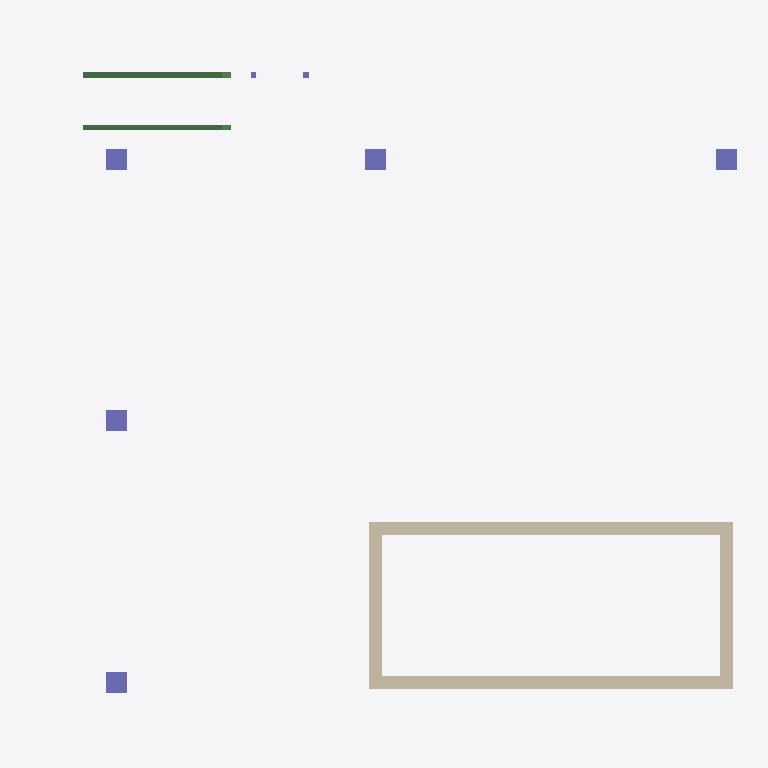
Plan cut of the same IFC building model at storey 'Level 2' (level 3.00 m, cut at 4.40 m), seen from above with north up, elements coloured by IFC class: 7 columns (violet), 4 walls (beige), 2 beams (green). Cut surfaces are drawn darker.
Extent 13.6 m × 11.9 m × 11.9 m (x, y, z). Storeys (7): Level 1 at 0.00 m; Mechanical Workshop at 1.00 m; Mid-Landing 1 at 2.40 m; Level 2 at 3.00 m; Mid-Landing 2 at 4.85 m; E&I Workshop at 6.95 m; Lower Roof at 11.95 m. Elements (87): 46 IfcBeam, 20 IfcColumn, 17 IfcSlab, 4 IfcWall.

HEADER;
FILE_DESCRIPTION(('ViewDefinition [ReferenceView_V1.2]','RevitIdentifiers [VersionGUID: 84bfa317-173f-4456-af3c-c15a64059685, NumberOfSaves: 1]','CoordinateReference [CoordinateBase: Shared Coordinates]','ExchangeRequirement [BuildingService]'),'2;1');
FILE_NAME('-NA-','2023-09-26T15:43:36',(''),(''),'ODA IFC SDK 22.8','22.1.40.58 - Exporter 22.6.2.0 - Alternate UI 22.6.2.0','');
FILE_SCHEMA(('IFC4'));
ENDSEC;
DATA;
#92=IFCPROJECT('0OmljFgJD3Q8_YfSwKdZTv',#20,'-NA-',$,$,'-NA-','Project Status',(#87),#84);
#125=IFCSITE('0OmljFgJD3Q8_YfSwKdZTx',#20,'Default',$,$,#124,$,$,.ELEMENT.,$,$,$,$,$);
#95=IFCBUILDING('0OmljFgJD3Q8_YfSwKdZTu',#20,'',$,$,#16,$,'',.ELEMENT.,$,$,$);
#98=IFCBUILDINGSTOREY('0OmljFgJD3Q8_YfSvhOSdQ',#20,'Level 1',$,'Level:8mm Head',#97,$,'Level 1',.ELEMENT.,0.0);
#102=IFCBUILDINGSTOREY('0OmljFgJD3Q8_YfSvhPvOg',#20,'Mechanical Workshop',$,'Level:8mm Head',#101,$,'Mechanical Workshop',.ELEMENT.,1000.0000000000002);
#106=IFCBUILDINGSTOREY('0OmljFgJD3Q8_YfSvhPvOj',#20,'Mid-Landing 1',$,'Level:8mm Head',#105,$,'Mid-Landing 1',.ELEMENT.,2400.0000000000005);
#110=IFCBUILDINGSTOREY('0OmljFgJD3Q8_YfSvhOS9g',#20,'Level 2',$,'Level:8mm Head',#109,$,'Level 2',.ELEMENT.,3000.0);
#114=IFCBUILDINGSTOREY('0OmljFgJD3Q8_YfSvhPvOi',#20,'Mid-Landing 2',$,'Level:8mm Head',#113,$,'Mid-Landing 2',.ELEMENT.,4850.000000000001);
#118=IFCBUILDINGSTOREY('0OmljFgJD3Q8_YfSvhPvOl',#20,'E&I Workshop',$,'Level:8mm Head',#117,$,'E&I Workshop',.ELEMENT.,6950.000000000001);
#122=IFCBUILDINGSTOREY('0OmljFgJD3Q8_YfSvhPvOk',#20,'Lower Roof',$,'Level:8mm Head',#121,$,'Lower Roof',.ELEMENT.,11950.000000000002);
#764=IFCWALL('24lwCN5pz4LgyymLfa0ybD',#20,'Basic Wall:Shear Wall 250mm C40/50:417736',$,'Basic Wall:Shear Wall 250mm C40/50',#752,#763,'417736',.NOTDEFINED.);
#796=IFCWALL('24lwCN5pz4LgyymLfa0ybF',#20,'Basic Wall:Shear Wall 250mm C40/50:417738',$,'Basic Wall:Shear Wall 250mm C40/50',#784,#795,'417738',.NOTDEFINED.);
#693=IFCWALL('24lwCN5pz4LgyymLfa0yb1',#20,'Basic Wall:Shear Wall 250mm C40/50:417732',$,'Basic Wall:Shear Wall 250mm C40/50',#681,#692,'417732',.NOTDEFINED.);
#732=IFCWALL('24lwCN5pz4LgyymLfa0yb3',#20,'Basic Wall:Shear Wall 250mm C40/50:417734',$,'Basic Wall:Shear Wall 250mm C40/50',#720,#731,'417734',.NOTDEFINED.);
#2366=IFCBEAM('24lwCN5pz4LgyymLfa0$Qc',#20,'M_Concrete-Rectangular Beam:UKPFC200X90X30:417827',$,'M_Concrete-Rectangular Beam:UKPFC200X90X30',#2365,#2362,'417827',.BEAM.);
#2438=IFCBEAM('24lwCN5pz4LgyymLfa0$QW',#20,'M_Concrete-Rectangular Beam:UKPFC200X90X30:417829',$,'M_Concrete-Rectangular Beam:UKPFC200X90X30',#2437,#2434,'417829',.BEAM.);
#894=IFCCOLUMN('24lwCN5pz4LgyymLfa0ybW',#20,'M_Concrete-Rectangular-Column:400x400:417765',$,'M_Concrete-Rectangular-Column:400x400',#893,#890,'417765',.COLUMN.);
#1073=IFCCOLUMN('24lwCN5pz4LgyymLfa0ybe',#20,'M_Concrete-Rectangular-Column:400x400:417773',$,'M_Concrete-Rectangular-Column:400x400',#1072,#1069,'417773',.COLUMN.);
#1246=IFCCOLUMN('24lwCN5pz4LgyymLfa0ybs',#20,'M_Concrete-Rectangular-Column:400x400:417779',$,'M_Concrete-Rectangular-Column:400x400',#1245,#1242,'417779',.COLUMN.);
#1415=IFCCOLUMN('24lwCN5pz4LgyymLfa0yby',#20,'M_Concrete-Rectangular-Column:400x400:417785',$,'M_Concrete-Rectangular-Column:400x400',#1414,#1411,'417785',.COLUMN.);
#1590=IFCCOLUMN('24lwCN5pz4LgyymLfa0ybw',#20,'M_Concrete-Rectangular-Column:400x400:417791',$,'M_Concrete-Rectangular-Column:400x400',#1589,#1586,'417791',.COLUMN.);
#1788=IFCCOLUMN('24lwCN5pz4LgyymLfa0$QC',#20,'M_Concrete-Rectangular-Column:UKPFC200X90X30:417801',$,'M_Concrete-Rectangular-Column:UKPFC200X90X30',#1787,#1784,'417801',.COLUMN.);
#1753=IFCCOLUMN('24lwCN5pz4LgyymLfa0$Q2',#20,'M_Concrete-Rectangular-Column:UKPFC200X90X30:417799',$,'M_Concrete-Rectangular-Column:UKPFC200X90X30',#1752,#1749,'417799',.COLUMN.);
ENDSEC;